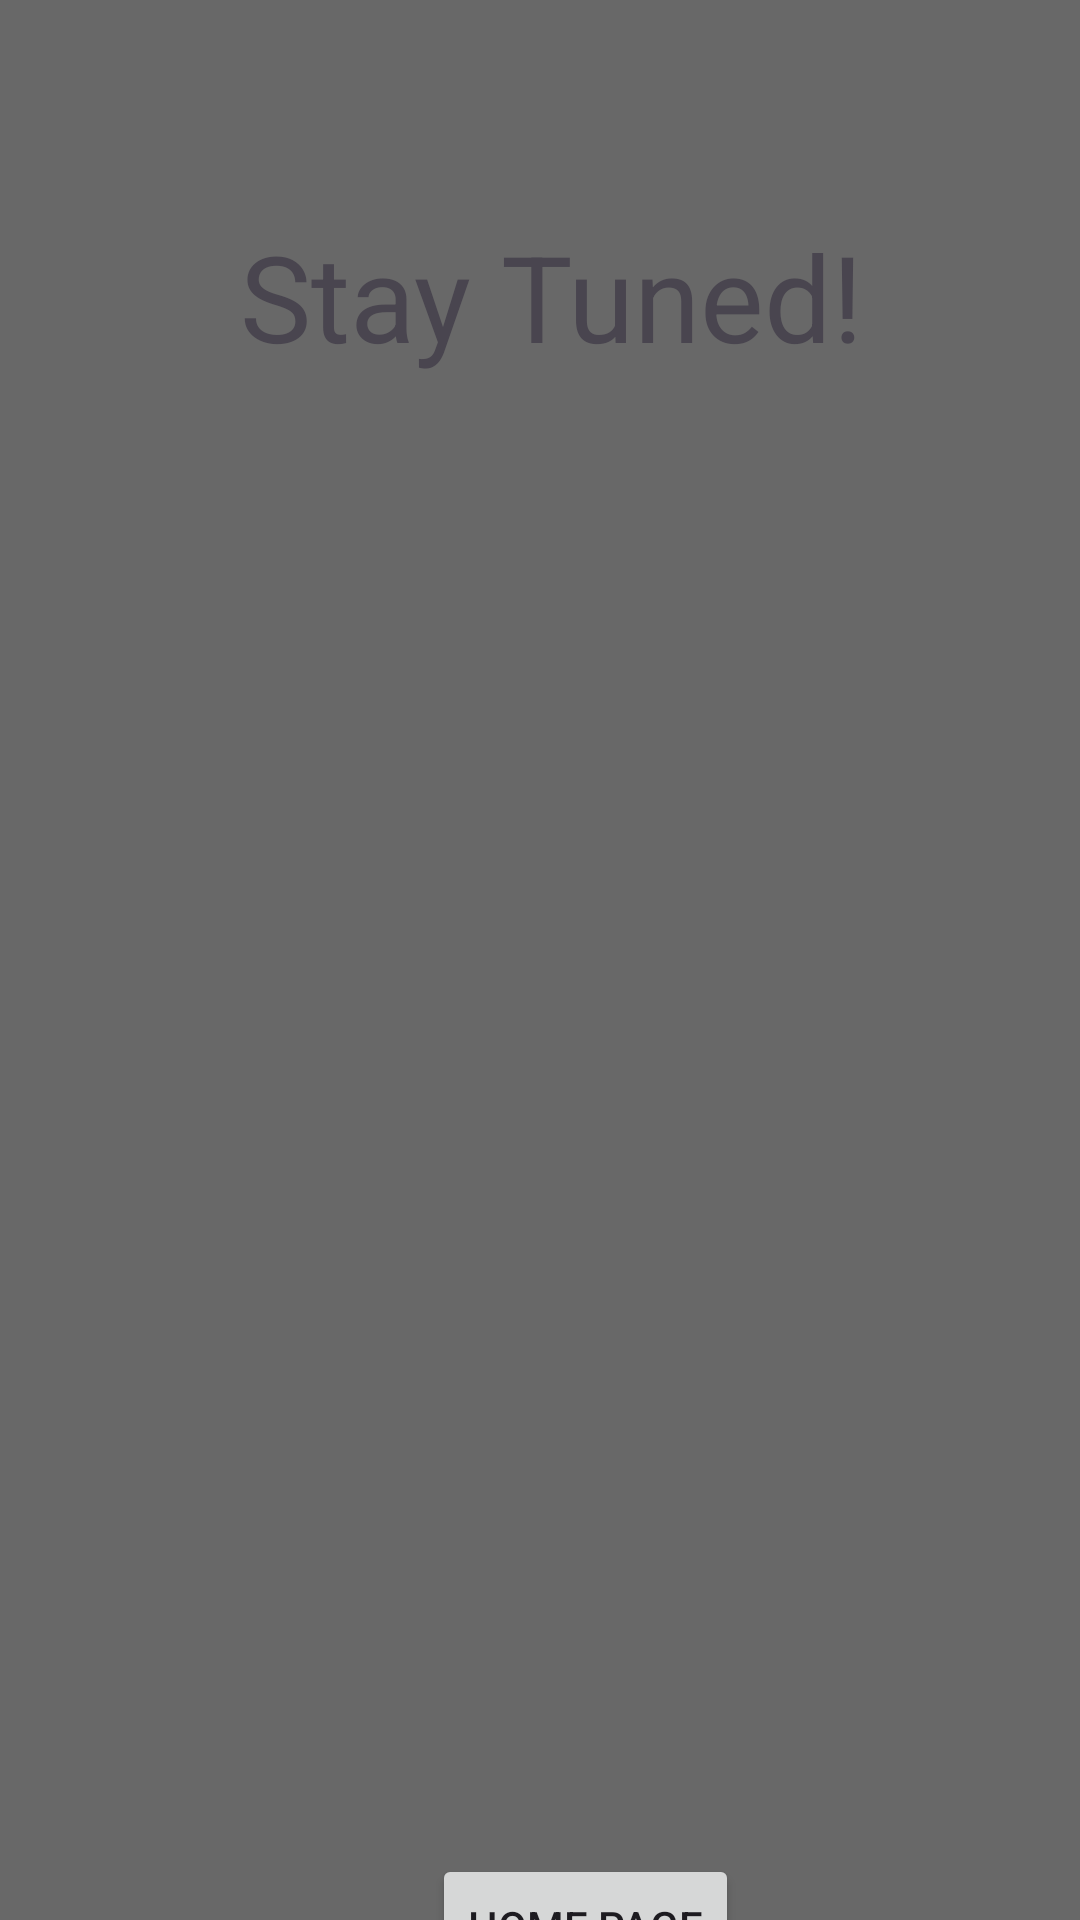

Reconstruct the res/layout file that produces this screen, plus the resources it refers to.
<!-- AndroidManifest.xml: application theme Theme.Mathmatic -->
<!-- res/layout/activity_coming_soon.xml -->
<?xml version="1.0" encoding="utf-8"?>
<androidx.constraintlayout.widget.ConstraintLayout xmlns:android="http://schemas.android.com/apk/res/android"
    xmlns:app="http://schemas.android.com/apk/res-auto"
    xmlns:tools="http://schemas.android.com/tools"
    android:id="@+id/main"
    android:layout_width="match_parent"
    android:layout_height="match_parent"
    android:background="#686868"
    tools:context=".ComingSoon">

    <ImageView
        android:id="@+id/soon"
        android:layout_width="376dp"
        android:layout_height="502dp"
        android:layout_marginStart="20dp"
        android:layout_marginTop="96dp"
        app:layout_constraintStart_toStartOf="parent"
        app:layout_constraintTop_toTopOf="parent"
        app:srcCompat="@drawable/comingsoon" />

    <TextView
        android:id="@+id/textView8"
        android:layout_width="303dp"
        android:layout_height="94dp"
        android:layout_marginStart="80dp"
        android:layout_marginTop="72dp"
        android:text="Stay Tuned!"
        android:textSize="40sp"
        app:layout_constraintStart_toStartOf="parent"
        app:layout_constraintTop_toTopOf="parent" />

    <Button
        android:id="@+id/btnhome"
        android:layout_width="wrap_content"
        android:layout_height="wrap_content"
        android:layout_marginStart="144dp"
        android:layout_marginTop="20dp"
        android:text="Home Page"
        app:layout_constraintStart_toStartOf="parent"
        app:layout_constraintTop_toBottomOf="@+id/soon" />
</androidx.constraintlayout.widget.ConstraintLayout>
<!-- resources referenced by this layout -->
<resources>
  <style name="Theme.Mathmatic" parent="Base.Theme.Mathmatic" />
  <style name="Base.Theme.Mathmatic" parent="Theme.Material3.DayNight.NoActionBar">
          
          
      </style>
</resources>
